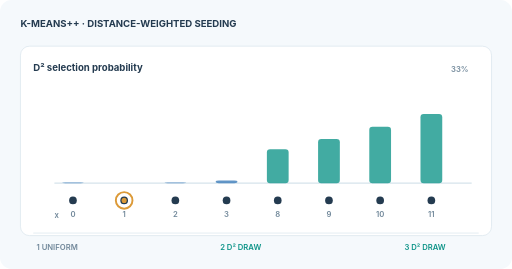
t = 0.00 s
t = 1.80 s: frame unchanged from t = 0.00 s, image omitted
t = 3.60 s: frame unchanged from t = 0.00 s, image omitted
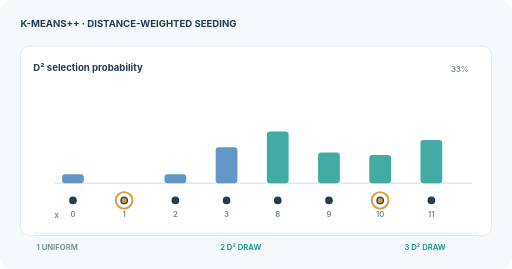
t = 5.10 s
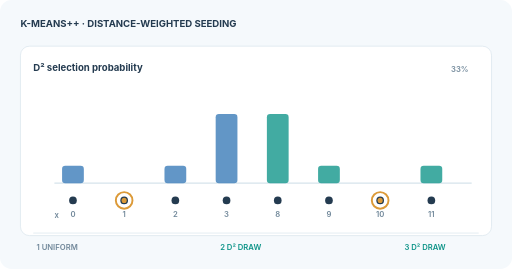
t = 6.36 s
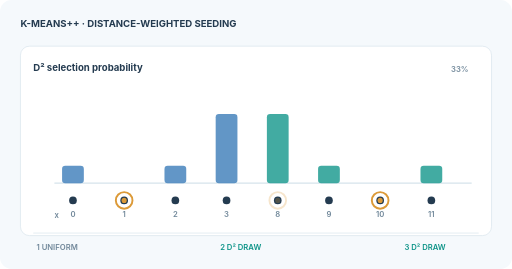
t = 8.43 s

The animated SVG that drew these frames (rendered in a browser with its animation timeline set to each time). Animation: 18 SMIL elements (animate=18); frames cover the first 8.43 s, repeats indefinitely.

<svg xmlns="http://www.w3.org/2000/svg" width="800" height="420" viewBox="0 0 800 420" role="img" aria-labelledby="title desc"><title id="title">k-means++ sequential squared-distance seeding</title><desc id="desc">Synthetic one-dimensional positions. The first centre is x=1; an illustrative weighted draw chooses x=10, then x=8. The squared nearest-centre distance distribution is recomputed after each selected seed.</desc><style>text{font-family:Inter,Arial,sans-serif}.moving{display:inline}.reduced{display:none}@media(prefers-reduced-motion:reduce){.moving{display:none!important}.reduced{display:inline!important}}</style><rect width="800" height="420" rx="18" fill="#f5f9fc"/><text x="32" y="42" font-size="15" font-weight="700" fill="#243b50" text-anchor="start">K-MEANS++ · DISTANCE-WEIGHTED SEEDING</text><rect x="32" y="72" width="736" height="296" rx="14" fill="white" stroke="#d6e3eb"/><text x="52" y="111" font-size="15" font-weight="700" fill="#243b50" text-anchor="start">D² selection probability</text><text x="732" y="112" font-size="12" font-weight="600" fill="#71889a" text-anchor="end">33%</text><line x1="85" y1="286" x2="737" y2="286" stroke="#d6e3eb" stroke-width="2"/><circle cx="114" cy="313" r="6" fill="#243b50"/><text x="114" y="339" font-size="12" font-weight="600" fill="#71889a" text-anchor="middle">0</text><circle cx="194" cy="313" r="6" fill="#243b50"/><text x="194" y="339" font-size="12" font-weight="600" fill="#71889a" text-anchor="middle">1</text><circle cx="274" cy="313" r="6" fill="#243b50"/><text x="274" y="339" font-size="12" font-weight="600" fill="#71889a" text-anchor="middle">2</text><circle cx="354" cy="313" r="6" fill="#243b50"/><text x="354" y="339" font-size="12" font-weight="600" fill="#71889a" text-anchor="middle">3</text><circle cx="434" cy="313" r="6" fill="#243b50"/><text x="434" y="339" font-size="12" font-weight="600" fill="#71889a" text-anchor="middle">8</text><circle cx="514" cy="313" r="6" fill="#243b50"/><text x="514" y="339" font-size="12" font-weight="600" fill="#71889a" text-anchor="middle">9</text><circle cx="594" cy="313" r="6" fill="#243b50"/><text x="594" y="339" font-size="12" font-weight="600" fill="#71889a" text-anchor="middle">10</text><circle cx="674" cy="313" r="6" fill="#243b50"/><text x="674" y="339" font-size="12" font-weight="600" fill="#71889a" text-anchor="middle">11</text><text x="92" y="340" font-size="12" font-weight="600" fill="#71889a" text-anchor="end">x</text><g class="moving"><rect x="97" y="285" width="34" height="1" rx="5" fill="#3679b7" opacity=".78"><animate attributeName="height" values="1;1;27;27;1" keyTimes="0;.32;.53;.90;1" dur="12s" repeatCount="indefinite"/><animate attributeName="y" values="285;285;259;259;285" keyTimes="0;.32;.53;.90;1" dur="12s" repeatCount="indefinite"/></rect><rect x="177" y="286" width="34" height="0" rx="5" fill="#3679b7" opacity=".78"><animate attributeName="height" values="0;0;0;0;0" keyTimes="0;.32;.53;.90;1" dur="12s" repeatCount="indefinite"/><animate attributeName="y" values="286;286;286;286;286" keyTimes="0;.32;.53;.90;1" dur="12s" repeatCount="indefinite"/></rect><rect x="257" y="285" width="34" height="1" rx="5" fill="#3679b7" opacity=".78"><animate attributeName="height" values="1;1;27;27;1" keyTimes="0;.32;.53;.90;1" dur="12s" repeatCount="indefinite"/><animate attributeName="y" values="285;285;259;259;285" keyTimes="0;.32;.53;.90;1" dur="12s" repeatCount="indefinite"/></rect><rect x="337" y="282" width="34" height="4" rx="5" fill="#3679b7" opacity=".78"><animate attributeName="height" values="4;4;108;108;4" keyTimes="0;.32;.53;.90;1" dur="12s" repeatCount="indefinite"/><animate attributeName="y" values="282;282;178;178;282" keyTimes="0;.32;.53;.90;1" dur="12s" repeatCount="indefinite"/></rect><rect x="417" y="233" width="34" height="53" rx="5" fill="#0d9488" opacity=".78"><animate attributeName="height" values="53;53;108;108;53" keyTimes="0;.32;.53;.90;1" dur="12s" repeatCount="indefinite"/><animate attributeName="y" values="233;233;178;178;233" keyTimes="0;.32;.53;.90;1" dur="12s" repeatCount="indefinite"/></rect><rect x="497" y="217" width="34" height="69" rx="5" fill="#0d9488" opacity=".78"><animate attributeName="height" values="69;69;27;27;69" keyTimes="0;.32;.53;.90;1" dur="12s" repeatCount="indefinite"/><animate attributeName="y" values="217;217;259;259;217" keyTimes="0;.32;.53;.90;1" dur="12s" repeatCount="indefinite"/></rect><rect x="577" y="198" width="34" height="88" rx="5" fill="#0d9488" opacity=".78"><animate attributeName="height" values="88;88;0;0;88" keyTimes="0;.32;.53;.90;1" dur="12s" repeatCount="indefinite"/><animate attributeName="y" values="198;198;286;286;198" keyTimes="0;.32;.53;.90;1" dur="12s" repeatCount="indefinite"/></rect><rect x="657" y="178" width="34" height="108" rx="5" fill="#0d9488" opacity=".78"><animate attributeName="height" values="108;108;27;27;108" keyTimes="0;.32;.53;.90;1" dur="12s" repeatCount="indefinite"/><animate attributeName="y" values="178;178;259;259;178" keyTimes="0;.32;.53;.90;1" dur="12s" repeatCount="indefinite"/></rect><circle cx="194" cy="313" r="13" fill="none" stroke="#dc9a38" stroke-width="3"/><circle cx="194" cy="313" r="4" fill="#dc9a38"/><g opacity="0"><circle cx="594" cy="313" r="13" fill="none" stroke="#dc9a38" stroke-width="3"/><circle cx="594" cy="313" r="4" fill="#dc9a38"/><animate attributeName="opacity" values="0;0;1;1;0" keyTimes="0;.30;.39;.94;1" dur="12s" repeatCount="indefinite"/></g><g opacity="0"><circle cx="434" cy="313" r="13" fill="none" stroke="#dc9a38" stroke-width="3"/><circle cx="434" cy="313" r="4" fill="#dc9a38"/><animate attributeName="opacity" values="0;0;1;1;0" keyTimes="0;.68;.77;.94;1" dur="12s" repeatCount="indefinite"/></g></g><g class="reduced"><rect x="97" y="259" width="34" height="27" rx="5" fill="#3679b7" opacity=".78"/><rect x="177" y="286" width="34" height="0" rx="5" fill="#3679b7" opacity=".78"/><rect x="257" y="259" width="34" height="27" rx="5" fill="#3679b7" opacity=".78"/><rect x="337" y="178" width="34" height="108" rx="5" fill="#3679b7" opacity=".78"/><rect x="417" y="178" width="34" height="108" rx="5" fill="#0d9488" opacity=".78"/><rect x="497" y="259" width="34" height="27" rx="5" fill="#0d9488" opacity=".78"/><rect x="577" y="286" width="34" height="0" rx="5" fill="#0d9488" opacity=".78"/><rect x="657" y="259" width="34" height="27" rx="5" fill="#0d9488" opacity=".78"/><circle cx="194" cy="313" r="13" fill="none" stroke="#dc9a38" stroke-width="3"/><circle cx="194" cy="313" r="4" fill="#dc9a38"/><circle cx="594" cy="313" r="13" fill="none" stroke="#dc9a38" stroke-width="3"/><circle cx="594" cy="313" r="4" fill="#dc9a38"/></g><line x1="52" y1="364" x2="748" y2="364" stroke="#d6e3eb"/><text x="57" y="390" font-size="12" font-weight="600" fill="#71889a" text-anchor="start">1  UNIFORM</text><text x="344" y="390" font-size="12" font-weight="600" fill="#0d9488" text-anchor="start">2  D² DRAW</text><text x="632" y="390" font-size="12" font-weight="600" fill="#0d9488" text-anchor="start">3  D² DRAW</text></svg>
